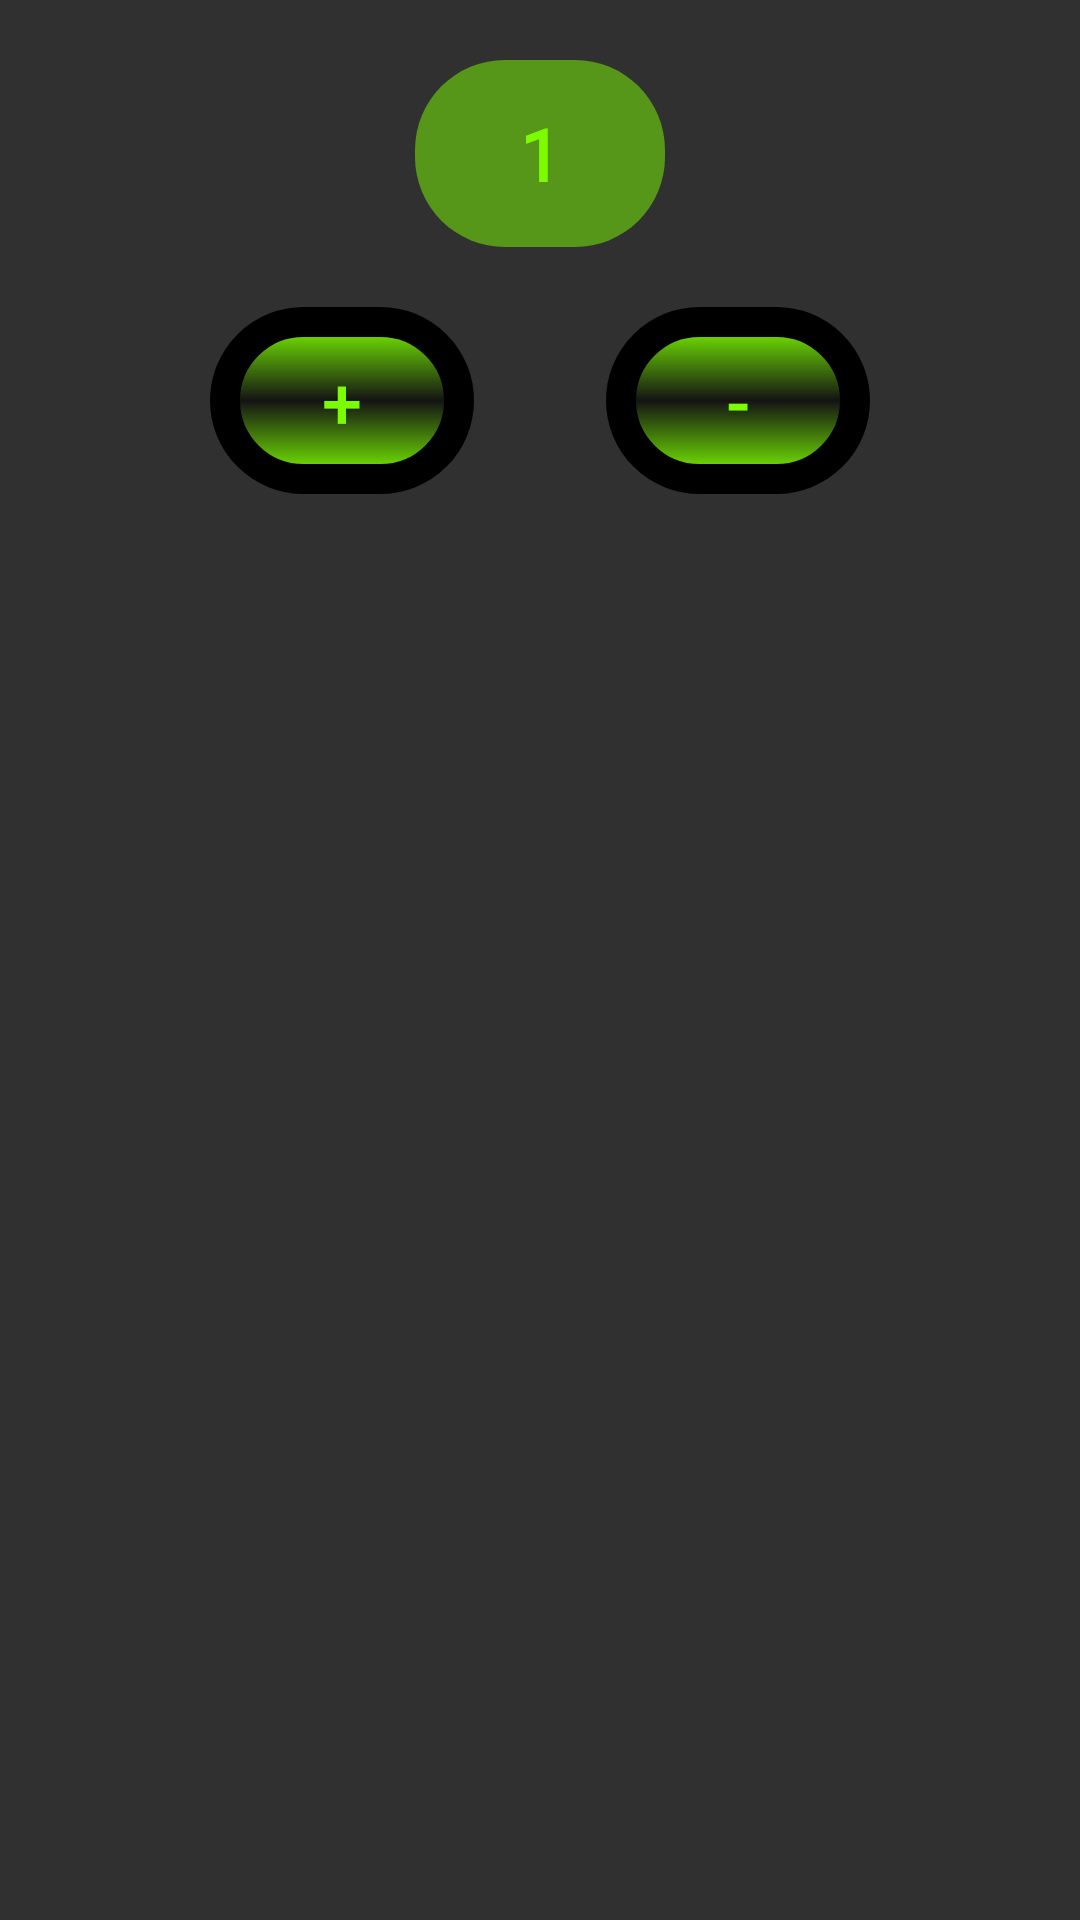

This screen was rendered from an Android layout file. Write that file and the resources it references.
<!-- AndroidManifest.xml: application theme AppTheme -->
<!-- res/layout/add_cart_dialog.xml -->
<?xml version="1.0" encoding="utf-8"?>
<android.support.constraint.ConstraintLayout
    xmlns:android="http://schemas.android.com/apk/res/android"
    xmlns:app="http://schemas.android.com/apk/res-auto"
    xmlns:tools="http://schemas.android.com/tools"
    android:layout_width="match_parent"
    android:layout_height="match_parent">

    <TextView
        android:id="@+id/ed_number"
        android:layout_width="wrap_content"
        android:layout_height="wrap_content"
        android:layout_marginTop="20dp"
        android:backgroundTint="#7CFC00"
        android:fontFamily="@font/sarpanch"
        android:gravity="center"
        android:text="1"
        android:textColor="#7CFC00"
        android:textSize="24sp"
        android:textStyle="bold"
        android:paddingHorizontal="35dp"
        android:paddingVertical="15dp"
        app:layout_constraintEnd_toEndOf="parent"
        android:background="@drawable/translucent_back"
        app:layout_constraintStart_toStartOf="parent"
        app:layout_constraintTop_toTopOf="parent" />

    <Button
        android:id="@+id/bt_add"
        android:layout_width="wrap_content"
        android:layout_height="wrap_content"
        android:layout_marginStart="70dp"
        android:layout_marginLeft="70dp"
        android:layout_marginTop="20dp"
        android:background="@drawable/button_login"
        android:paddingHorizontal="35dp"
        android:paddingVertical="15dp"
        android:text="+"
        android:textColor="#7CFC00"
        android:textSize="24dp"
        app:layout_constraintStart_toStartOf="parent"
        app:layout_constraintTop_toBottomOf="@+id/ed_number" />

    <Button
        android:id="@+id/bt_minus"
        android:layout_width="wrap_content"
        android:layout_height="wrap_content"
        android:layout_marginTop="20dp"
        android:layout_marginEnd="70dp"
        android:layout_marginRight="70dp"
        android:background="@drawable/button_login"
        android:paddingHorizontal="35dp"
        android:paddingVertical="15dp"
        android:text="-"
        android:textColor="#7CFC00"
        android:textSize="24dp"
        app:layout_constraintEnd_toEndOf="parent"
        app:layout_constraintTop_toBottomOf="@+id/ed_number" />

</android.support.constraint.ConstraintLayout>
<!-- resources referenced by this layout -->
<resources>
  <!-- drawable button_login (drawable) -->
  <?xml version="1.0" encoding="utf-8"?>
  <shape xmlns:android="http://schemas.android.com/apk/res/android">
      <gradient
          android:startColor="#7CFC00"
          android:centerColor="#99000000"
          android:endColor="#7CFC00"
          android:angle="270"
  
          />
  
      <corners
          android:radius="30dp"
          />
  
      <stroke
          android:width="10dp"
          android:color="#000000"
          />
  
  </shape>
  <!-- drawable translucent_back (drawable) -->
  <?xml version="1.0" encoding="utf-8"?>
  <shape xmlns:android="http://schemas.android.com/apk/res/android">
      <gradient
          android:startColor="#807CFC00"
          android:endColor="#807CFC00"
          android:angle="270"
  
          />
  
      <corners
          android:radius="30dp"
          />
  
  
  </shape>
  <style name="AppTheme" parent="Theme.AppCompat.NoActionBar">
          
          <item name="colorPrimary">@android:color/transparent</item>
          <item name="colorPrimaryDark">@color/colorPrimaryDark</item>
          <item name="colorAccent">#807CFC00</item>
          <item name="android:navigationBarColor">#000000</item>
      </style>
  <color name="colorPrimaryDark">#000000</color>
</resources>
